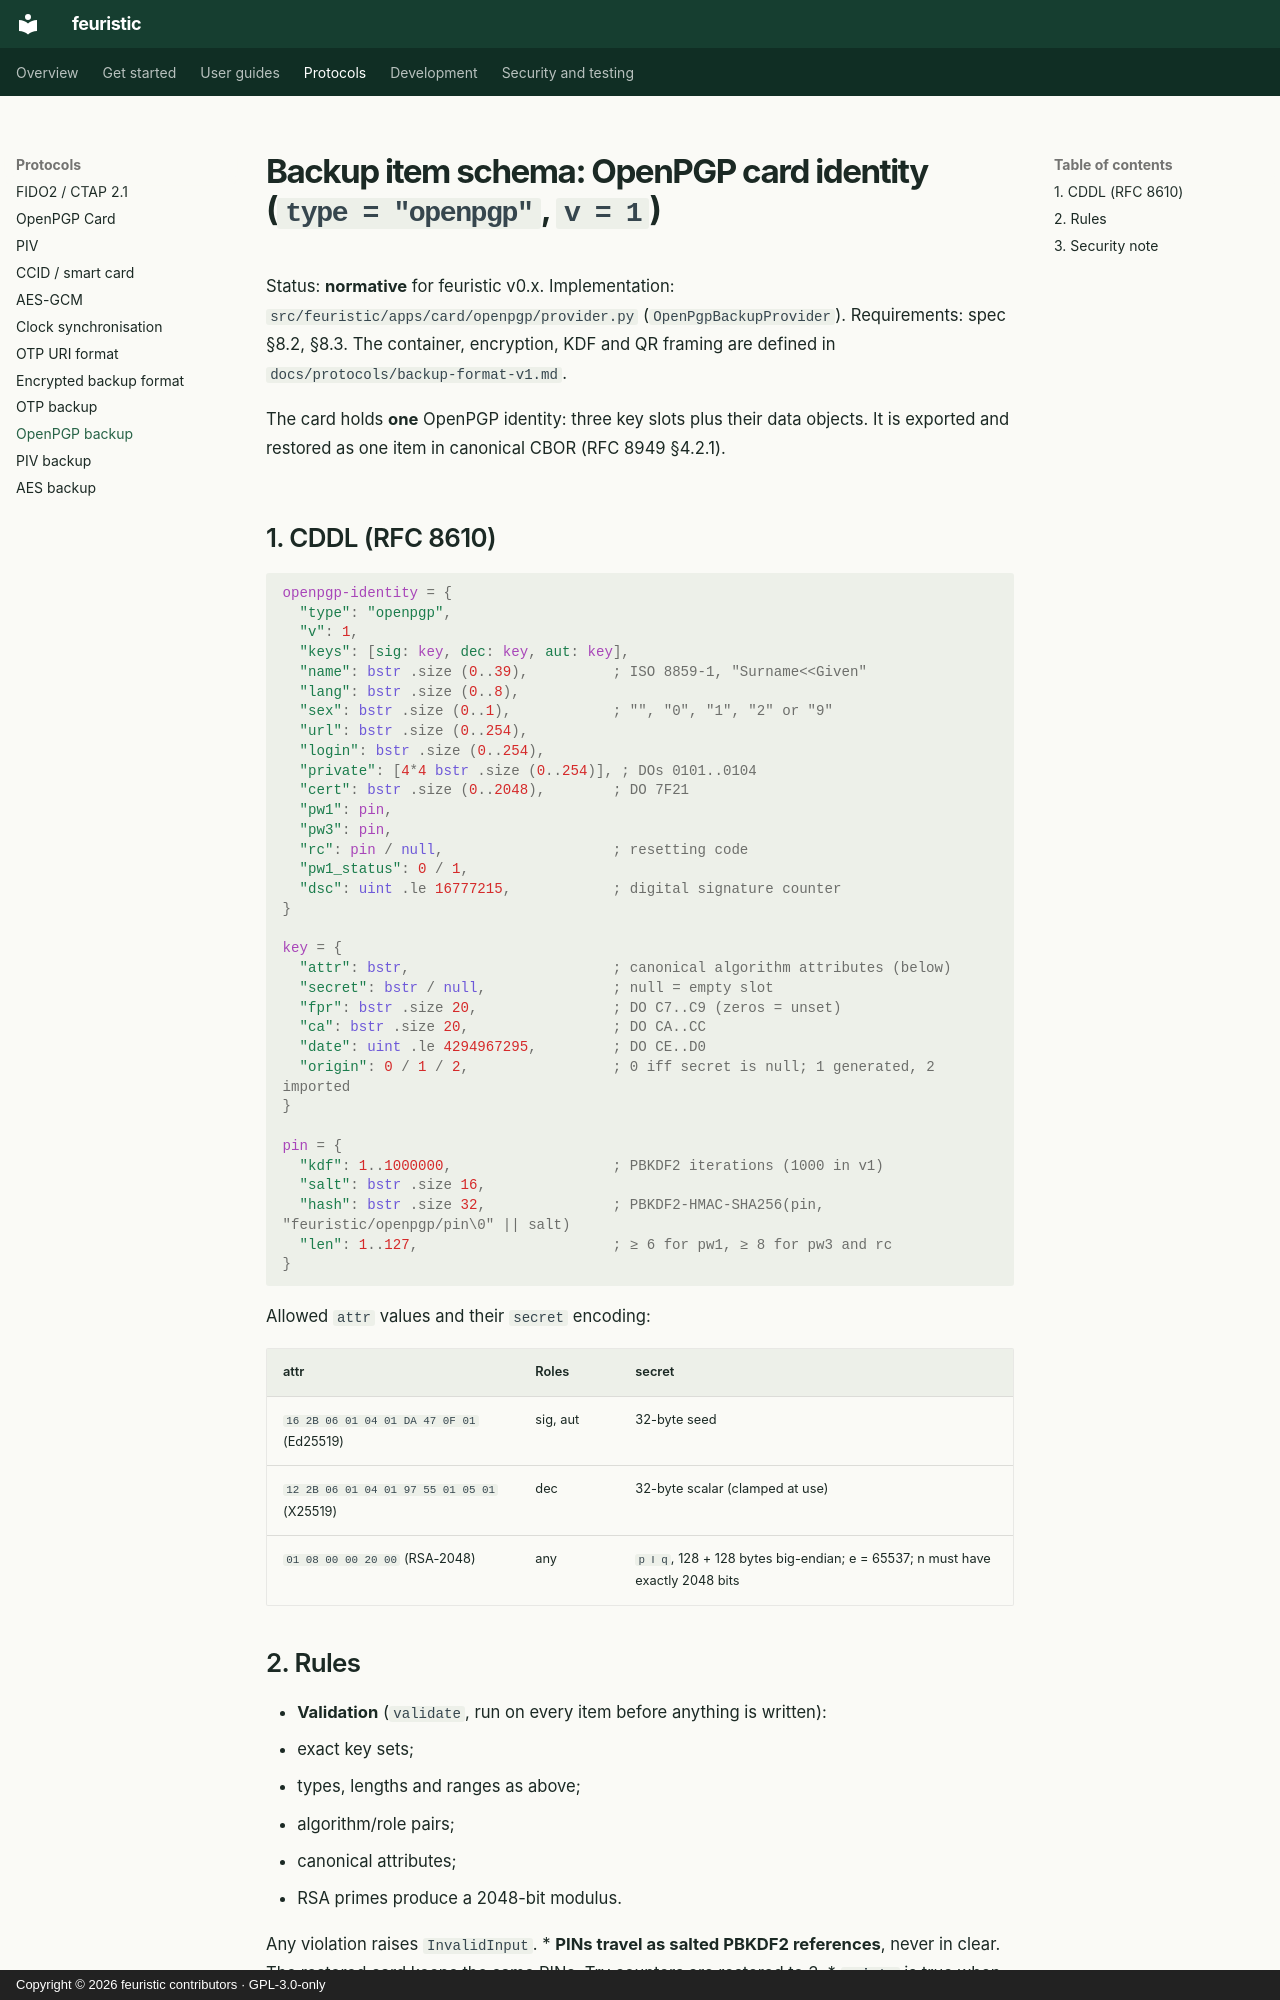

repository: jean-voila/feuristic · page: protocols/backup-openpgp/index.html · generator: mkdocs · copyright: Copyright © 2026 feuristic contributors · GPL-3.0-only

---
title: Backup schema for OpenPGP card keys
description: Normative schema of the OpenPGP card identity inside the feuristic encrypted QR backup, version 1.
---

<!-- SPDX-License-Identifier: GPL-3.0-only -->
<!-- Copyright (C) 2026 The feuristic contributors -->

# Backup item schema: OpenPGP card identity (`type = "openpgp"`, `v = 1`)

Status: **normative** for feuristic v0.x. Implementation:
`src/feuristic/apps/card/openpgp/provider.py` (`OpenPgpBackupProvider`).
Requirements: spec §8.2, §8.3. The container, encryption, KDF and QR
framing are defined in `docs/protocols/backup-format-v1.md`.

The card holds **one** OpenPGP identity: three key slots plus their data
objects. It is exported and restored as one item in canonical CBOR
(RFC 8949 §4.2.1).

## 1. CDDL (RFC 8610)

```cddl
openpgp-identity = {
  "type": "openpgp",
  "v": 1,
  "keys": [sig: key, dec: key, aut: key],
  "name": bstr .size (0..39),          ; ISO 8859-1, "Surname<<Given"
  "lang": bstr .size (0..8),
  "sex": bstr .size (0..1),            ; "", "0", "1", "2" or "9"
  "url": bstr .size (0..254),
  "login": bstr .size (0..254),
  "private": [4*4 bstr .size (0..254)], ; DOs 0101..0104
  "cert": bstr .size (0..2048),        ; DO 7F21
  "pw1": pin,
  "pw3": pin,
  "rc": pin / null,                    ; resetting code
  "pw1_status": 0 / 1,
  "dsc": uint .le 16777215,            ; digital signature counter
}

key = {
  "attr": bstr,                        ; canonical algorithm attributes (below)
  "secret": bstr / null,               ; null = empty slot
  "fpr": bstr .size 20,                ; DO C7..C9 (zeros = unset)
  "ca": bstr .size 20,                 ; DO CA..CC
  "date": uint .le 4294967295,         ; DO CE..D0
  "origin": 0 / 1 / 2,                 ; 0 iff secret is null; 1 generated, 2 imported
}

pin = {
  "kdf": 1..1000000,                   ; PBKDF2 iterations (1000 in v1)
  "salt": bstr .size 16,
  "hash": bstr .size 32,               ; PBKDF2-HMAC-SHA256(pin, "feuristic/openpgp/pin\0" || salt)
  "len": 1..127,                       ; ≥ 6 for pw1, ≥ 8 for pw3 and rc
}
```

Allowed `attr` values and their `secret` encoding:

| attr | Roles | secret |
|---|---|---|
| `16 2B 06 01 04 01 DA 47 0F 01` (Ed25519) | sig, aut | 32-byte seed |
| `12 2B 06 01 04 01 97 55 01 05 01` (X25519) | dec | 32-byte scalar (clamped at use) |
| `01 08 00 00 20 00` (RSA-2048) | any | `p ‖ q`, 128 + 128 bytes big-endian; e = 65537; n must have exactly 2048 bits |
